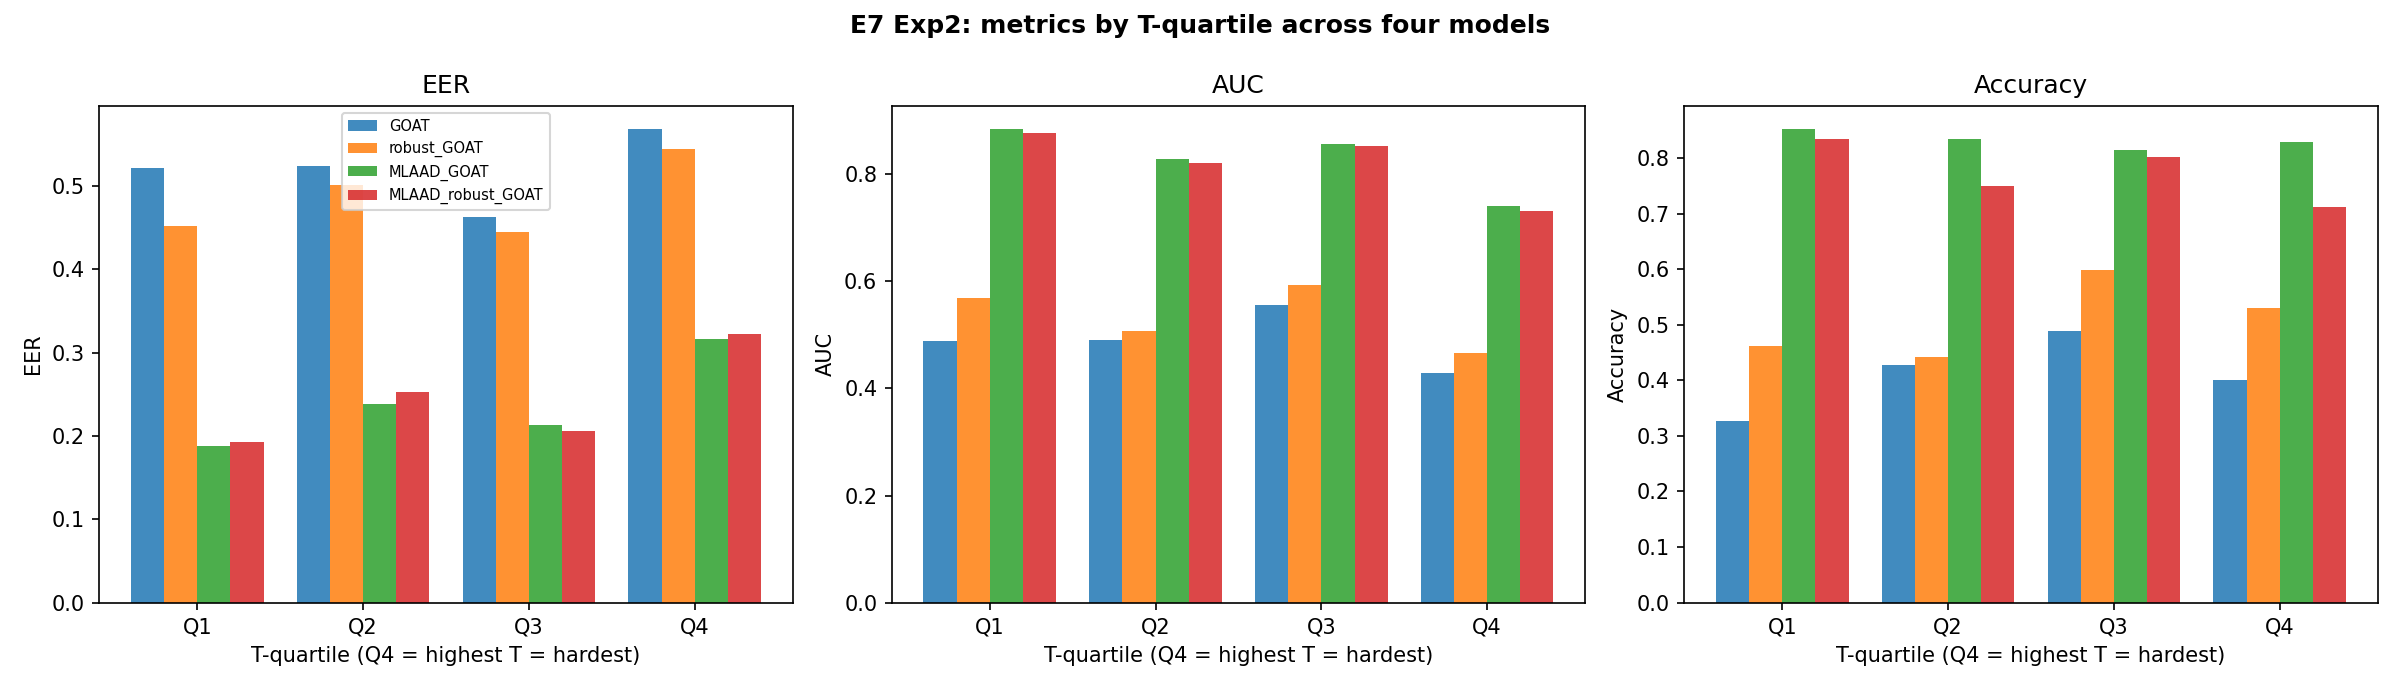

Data behind this chart, as committed beside it:
axis, quartile, n, GOAT__EER, GOAT__AUC, GOAT__Accuracy, robust_GOAT__EER, robust_GOAT__AUC, robust_GOAT__Accuracy, MLAAD_GOAT__EER, MLAAD_GOAT__AUC, MLAAD_GOAT__Accuracy, MLAAD_robust_GOAT__EER, MLAAD_robust_GOAT__AUC, MLAAD_robust_GOAT__Accuracy, delta_MLAAD__EER, delta_MLAAD__AUC, delta_MLAAD__Accuracy, delta_cross-dataset__EER, delta_cross-dataset__AUC, delta_cross-dataset__Accuracy
T, Q1, 16, 0.5219, 0.4896, 0.3267, 0.4517, 0.5682, 0.4611, 0.1882, 0.8845, 0.8518, 0.1922, 0.8781, 0.8348, -0.003943, -0.006475, -0.01706, 0.07023, 0.07859, 0.1344
T, Q2, 16, 0.5241, 0.4907, 0.4267, 0.5017, 0.5076, 0.4418, 0.2382, 0.8296, 0.8346, 0.2529, 0.8212, 0.75, -0.01472, -0.008391, -0.0846, 0.02241, 0.01687, 0.01502
T, Q3, 15, 0.4623, 0.5557, 0.4895, 0.4451, 0.5931, 0.5987, 0.2132, 0.856, 0.8151, 0.2055, 0.854, 0.8016, 0.007709, -0.00202, -0.01358, 0.01724, 0.03744, 0.1092
T, Q4, 16, 0.5682, 0.4284, 0.4008, 0.5442, 0.4658, 0.5293, 0.3158, 0.7409, 0.8279, 0.3222, 0.732, 0.7111, -0.006323, -0.008874, -0.1168, 0.02399, 0.03731, 0.1286
